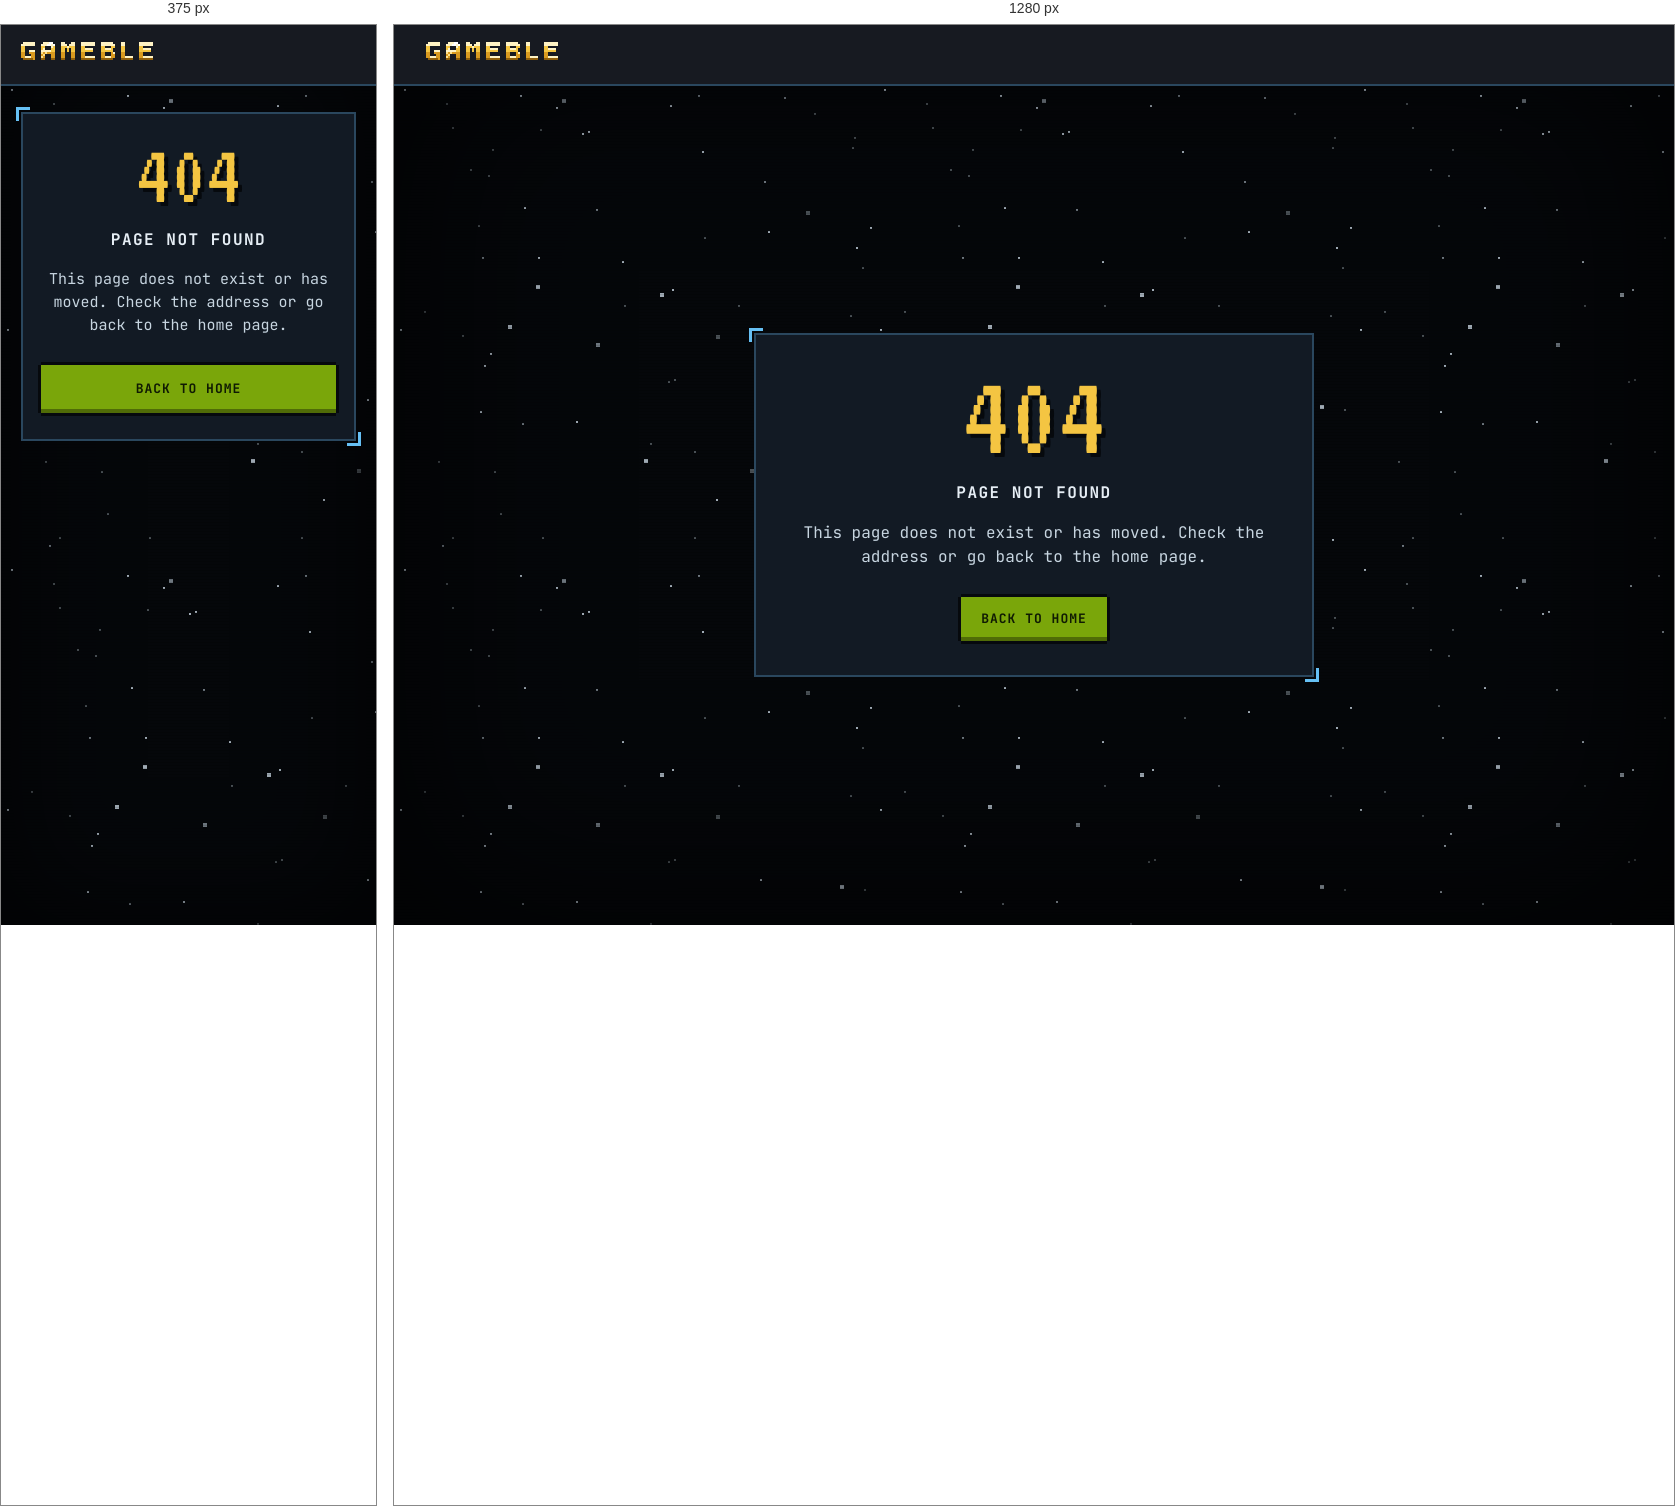
Rendered at 375 px and 1280 px, left to right.

<!-- file: 404.en.html -->
<!doctype html>
<html lang="en">
  <head>
    <meta charset="utf-8">
    <meta name="viewport" content="width=device-width, initial-scale=1">
    <meta name="robots" content="noindex, nofollow">
    <title>Page not found · Gameble</title>
    <link rel="stylesheet" href="/errors.css?v=00dcb157">
  </head>
  <body>
    <header class="top-bar">
      <a class="top-bar__home" href="/en"><img class="top-bar__wordmark" src="/errors/wordmark.svg?v=ef35112f" width="132" height="18" alt="Gameble"></a>
    </header>
    <main class="error">
      <div class="error__panel">
        <p class="error__code">404</p>
        <h1 class="error__label">PAGE NOT FOUND</h1>
        <p class="error__sentence">This page does not exist or has moved. Check the address or go back to the home page.</p>
        <a class="error__home" href="/en">BACK TO HOME</a>
      </div>
    </main>
  </body>
</html>


/* @media block from errors.css */
@media (max-width: 719px) {
  body {
    font-size: 0.9375rem;
    line-height: 1.4375rem;
  }

  body::before {
    box-shadow: inset 0 0 110px 16px rgba(0, 0, 0, 0.62);
  }

  .top-bar {
    padding: 4px 20px;
  }

  .error {
    align-items: flex-start;
    padding: 28px 20px;
  }

  .error__panel {
    padding: 24px 20px 28px;
  }

  .error__code {
    font-size: 5.5rem;
    line-height: 5rem;
  }

  .error__home {
    display: block;
    min-height: 48px;
    padding: 15px 16px;
  }
}